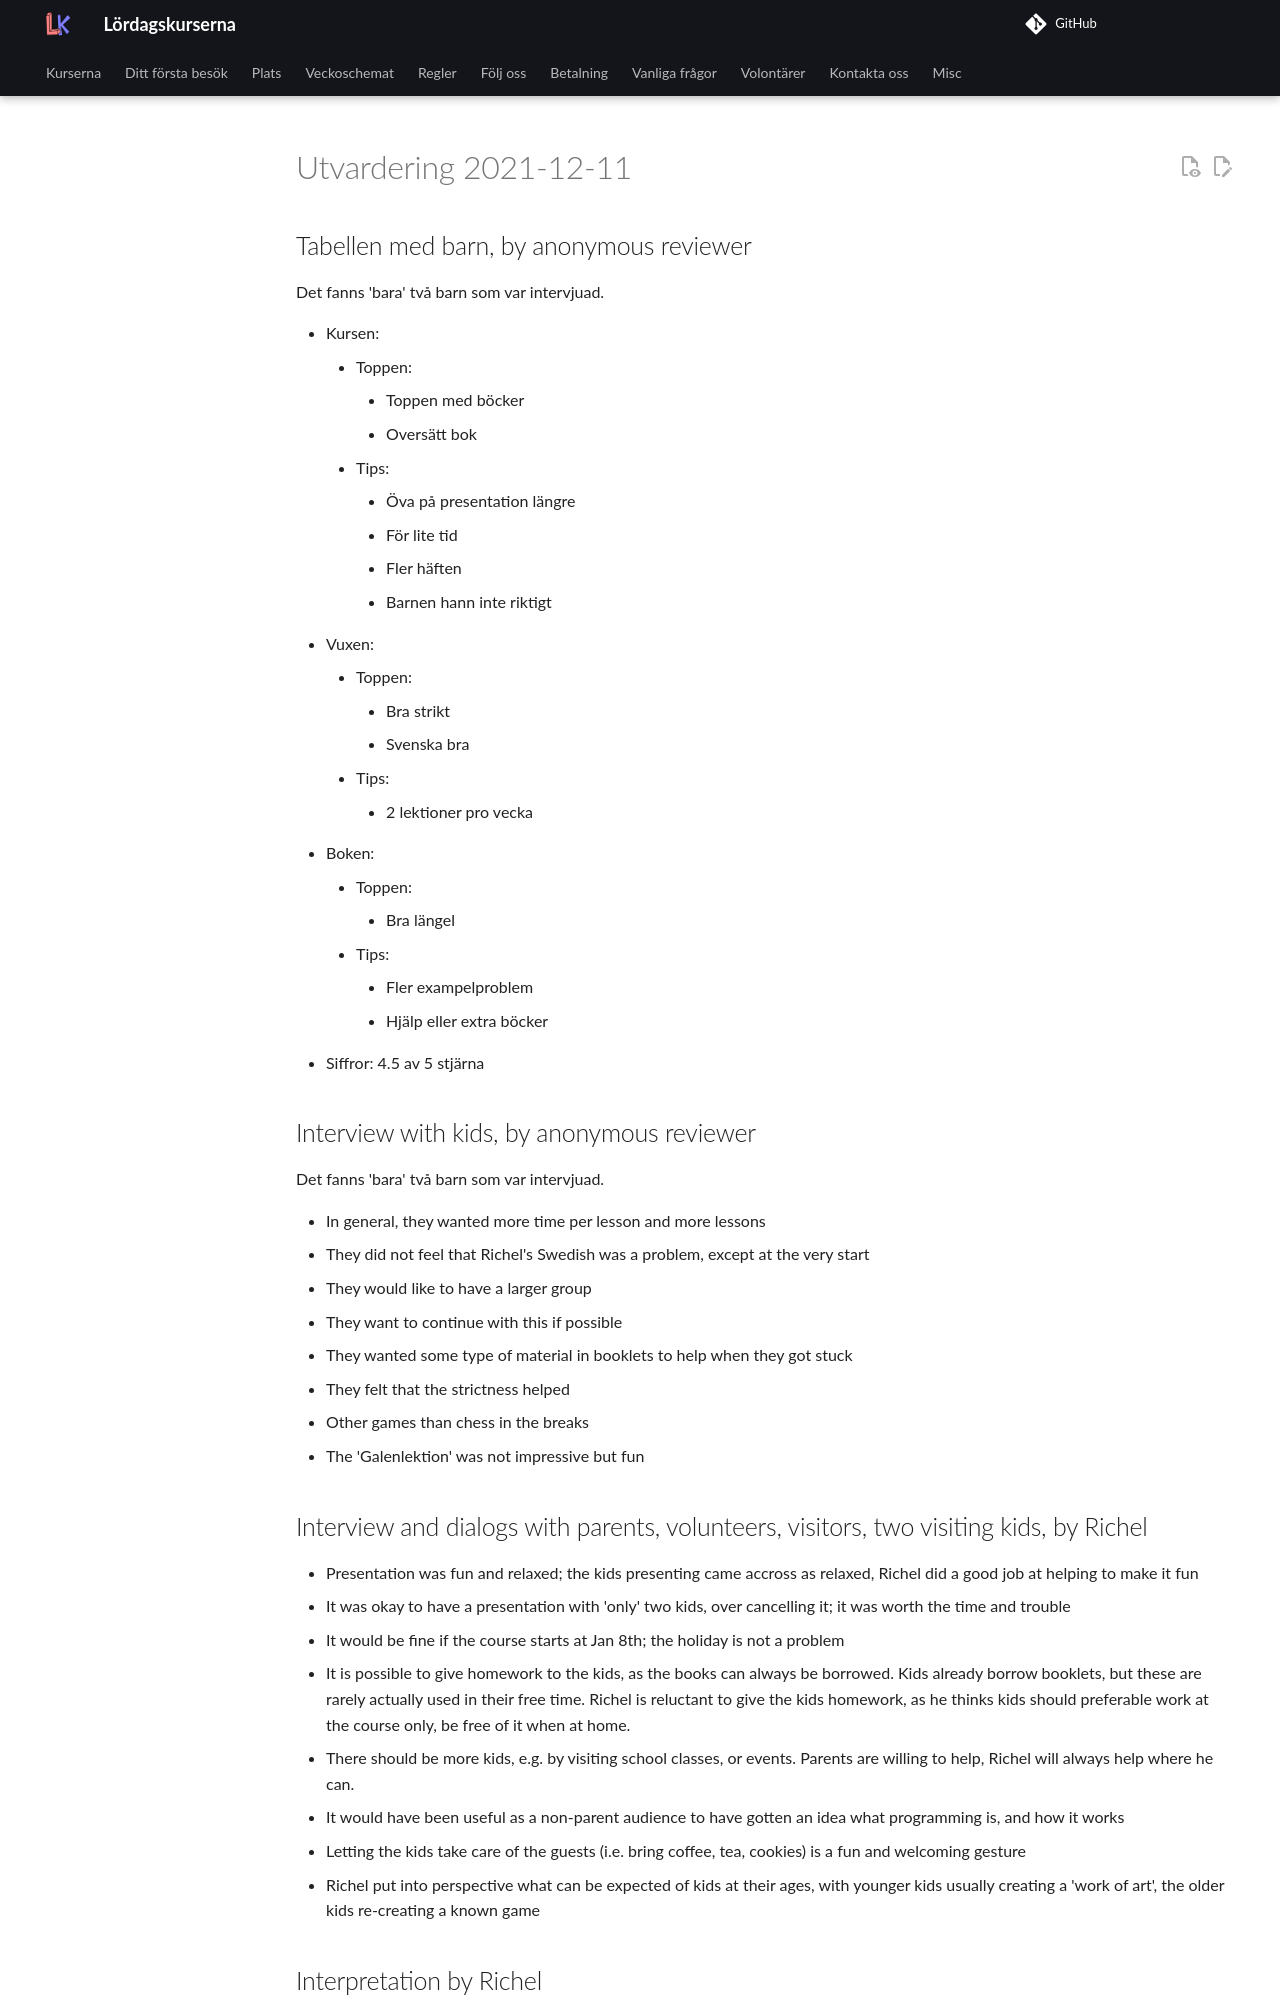

repository: uppsala-makerspace/loerdagskurser · page: reflektioner/20211211_richel/index.html · generator: jekyll

# Utvardering 2021-12-11

## Tabellen med barn, by anonymous reviewer

Det fanns 'bara' två barn som var intervjuad.

- Kursen:
    - Toppen:
        - Toppen med böcker
        - Oversätt bok
    - Tips:
        - Öva på presentation längre
        - För lite tid
        - Fler häften
        - Barnen hann inte riktigt
- Vuxen:
    - Toppen:
        - Bra strikt
        - Svenska bra
    - Tips:
        - 2 lektioner pro vecka
- Boken:
    - Toppen:
        - Bra längel
    - Tips:
        - Fler exampelproblem
        - Hjälp eller extra böcker
- Siffror: 4.5 av 5 stjärna

## Interview with kids, by anonymous reviewer

Det fanns 'bara' två barn som var intervjuad.

- In general, they wanted more time per lesson
  and more lessons
- They did not feel that Richel's Swedish was a problem,
   except at the very start
- They would like to have a larger group
- They want to continue with this if possible
- They wanted some type of material in booklets
   to help when they got stuck
- They felt that the strictness helped
- Other games than chess in the breaks
- The 'Galenlektion' was not impressive but fun

## Interview and dialogs with parents, volunteers, visitors, two visiting kids, by Richel

- Presentation was fun and relaxed;
   the kids presenting came accross as relaxed,
   Richel did a good job at helping to make it fun
- It was okay to have a presentation with 'only' two kids, over cancelling it;
   it was worth the time and trouble
- It would be fine if the course starts at Jan 8th; the holiday is not
   a problem
- It is possible to give homework to the kids, as the books can always
   be borrowed. Kids already borrow booklets, but these are rarely
   actually used in their free time. Richel is reluctant to give the kids
   homework, as he thinks kids should preferable work at the course only,
   be free of it when at home.
- There should be more kids, e.g. by visiting school classes, or events.
   Parents are willing to help, Richel will always help where he can.
- It would have been useful as a non-parent audience to have gotten an
   idea what programming is, and how it works
- Letting the kids take care of the guests (i.e. bring coffee, tea, cookies)
   is a fun and welcoming gesture
- Richel put into perspective what can be expected of kids at their ages,
   with younger kids usually creating a 'work of art', the older kids
   re-creating a known game
